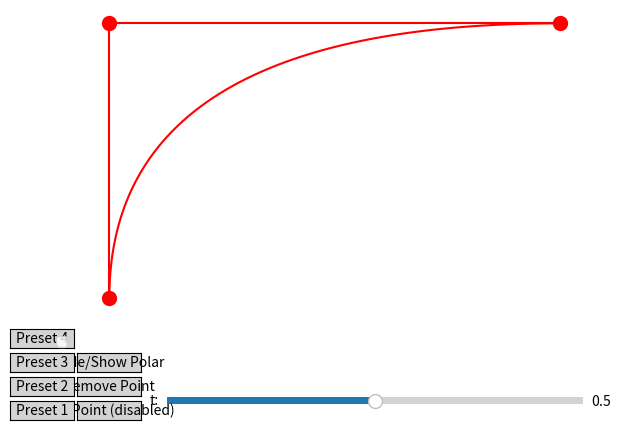

Write Python code to recreate this figure.
import matplotlib.pyplot as plt
import numpy as np
from matplotlib.widgets import Slider,Button
import copy

class DraggablePoint:
    def __init__(self, ax, x, y, size=100, color="red", marker="o"):
        self.ax = ax
        self.x=x
        self.y=y
        self.point = ax.scatter(x, y, s=size, c=color, marker=marker, picker=True)
        self.dragging = False
        self.press = None

        self.connect_events()

    def connect_events(self):
        self.ax.figure.canvas.mpl_connect('pick_event', self.on_pick)
        self.ax.figure.canvas.mpl_connect('motion_notify_event', self.on_motion)
        self.ax.figure.canvas.mpl_connect('button_release_event', self.on_release)

    def on_pick(self, event):
        if event.artist == self.point:
            self.dragging = True
            self.press = (self.point.get_offsets()[0][0] - event.mouseevent.xdata,
                          self.point.get_offsets()[0][1] - event.mouseevent.ydata)

    def on_motion(self, event):     
        if self.dragging:
            new_x = event.xdata + self.press[0]
            new_y = event.ydata + self.press[1]
            self.point.set_offsets([[new_x, new_y]])
            self.ax.figure.canvas.draw()

    def on_release(self, event):
        global points
        new_x = event.xdata + self.press[0]
        new_y = event.ydata + self.press[1]
        for point in points:
            if point[0]==self.x and point[1]==self.y:
                point[0]=new_x
                point[1]=new_y
                break
        self.x=new_x
        self.y=new_y
        control_points_updated = np.array(points)

        displaced_control_points = displace_control_points(control_points_updated, t)

        updated_curve_points = bezier_curve(control_points_updated, t_values)
        updated_polar_points = bezier_curve(displaced_control_points, t_values)

        curve.set_xdata(updated_curve_points[:, 0])
        curve.set_ydata(updated_curve_points[:, 1])

        polar.set_xdata(updated_polar_points[:, 0])
        polar.set_ydata(updated_polar_points[:, 1])

        #control_pts.set_xdata(control_points_updated[:, 0])
        #control_pts.set_ydata(control_points_updated[:, 1])
            
        control_polygon.set_xdata(control_points_updated[:, 0])
        control_polygon.set_ydata(control_points_updated[:, 1])

        control_polar_polygon.set_xdata(displaced_control_points[:, 0])
        control_polar_polygon.set_ydata(displaced_control_points[:, 1])

        polar_pts.set_xdata(displaced_control_points[:, 0])
        polar_pts.set_ydata(displaced_control_points[:, 1])
        fig.canvas.draw_idle() 
        if self.dragging:
            self.dragging = False
            self.press = None


def de_casteljau(control_points, t):
    n = len(control_points) - 1
    
    if n == 0:
        return control_points[0]
    
    intermediate_points = []
    for i in range(n):
        intermediate_point = (1 - t) * control_points[i] + t * control_points[i + 1]
        intermediate_points.append(intermediate_point)
    return de_casteljau(intermediate_points, t)

def bezier_curve(control_points, t_values):
    curve_points = []
    for t in t_values:
        point = de_casteljau(control_points, t)
        curve_points.append(point)
    return np.array(curve_points)

def displace_control_points(original_points, t):
    displaced_points = []
    for i in range(len(original_points)-1):
        direction = original_points[i+1] - original_points[i]
        displaced_point = original_points[i] + t * direction
        displaced_points.append(displaced_point)
    return np.array(displaced_points)


preset4=[[0, 0], [0, 5], [5, 5],[5,0],[1.5,3]]
preset3=[[0, 0], [0, 5], [5, 5],[5,0]]
preset2=[[0, 0], [0, 5], [5, 5]]
preset1=[[0, 0], [0, 5]]
preset = { "preset1" : preset1, "preset2" : preset2, "preset3" : preset3, "preset4" : preset4}
points=copy.deepcopy(preset["preset2"])
add_point_enabled = False 
original_control_points = np.array(points)

t = 0.5

displaced_control_points = displace_control_points(original_control_points, t)

t_values = np.linspace(0, 1, 100)
original_curve_points = bezier_curve(original_control_points, t_values)
modified_curve_points = bezier_curve(displaced_control_points, t_values)


fig,ax=plt.subplots()
plt.subplots_adjust(bottom=0.25)
ax.axis("off")
drawnPoints=[]

curve,=plt.plot(original_curve_points[:, 0], original_curve_points[:, 1], 'r-', label='Original Bézier Curve')
for point in points:
    drawnPoints.append(DraggablePoint(ax,point[0],point[1]))
#control_pts, = ax.plot(original_control_points[:, 0], original_control_points[:, 1], 'ro', label='Control Points')
control_polygon,=plt.plot(original_control_points[:, 0], original_control_points[:, 1], 'r', label='Control Polygon')
polar,=plt.plot(modified_curve_points[:, 0], modified_curve_points[:, 1], 'g-', label=f'Modified Bézier Curve (t={t})')
polar_pts,= ax.plot(displaced_control_points[:, 0], displaced_control_points[:, 1], 'bo', label='Control Polar Points')
control_polar_polygon,=plt.plot(displaced_control_points[:, 0], displaced_control_points[:, 1], 'b', label='Control Polar Polygon')


def update(val):
    global t
    t = val
    control_points_updated = np.array(points)
    displaced_control_points = displace_control_points(control_points_updated, t)
    modified_curve_points = bezier_curve(displaced_control_points, t_values)

    polar.set_xdata(modified_curve_points[:, 0])
    polar.set_ydata(modified_curve_points[:, 1])

    polar_pts.set_xdata(displaced_control_points[:, 0])
    polar_pts.set_ydata(displaced_control_points[:, 1])

    control_polar_polygon.set_xdata(displaced_control_points[:, 0])
    control_polar_polygon.set_ydata(displaced_control_points[:, 1])

    ax.relim() 
    ax.autoscale_view()  
    fig.canvas.draw_idle() 

def add_random_point(event):
    global points,drawnPoints,ax
    global add_point_enabled
    if event.button == 1 and add_point_enabled:  # Left mouse click
        x, y = event.xdata, event.ydata
        new_point = [x, y]
        (xm,ym),(xM,yM) =  button_add_point.label.clipbox.get_points()
        if x is None or y is None:
            return
        if xm<event.x<xM and ym<event.y<yM:
            toggle_add_point()
            return
        points.append(new_point)
        drawnPoints.append(DraggablePoint(ax,x,y))
        control_points_updated = np.array(points)

        displaced_control_points = displace_control_points(control_points_updated, t)

        updated_curve_points = bezier_curve(control_points_updated, t_values)
        updated_polar_points = bezier_curve(displaced_control_points, t_values)

        curve.set_xdata(updated_curve_points[:, 0])
        curve.set_ydata(updated_curve_points[:, 1])

        polar.set_xdata(updated_polar_points[:, 0])
        polar.set_ydata(updated_polar_points[:, 1])

        #control_pts.set_xdata(control_points_updated[:, 0])
        #control_pts.set_ydata(control_points_updated[:, 1])
            
        control_polygon.set_xdata(control_points_updated[:, 0])
        control_polygon.set_ydata(control_points_updated[:, 1])

        control_polar_polygon.set_xdata(displaced_control_points[:, 0])
        control_polar_polygon.set_ydata(displaced_control_points[:, 1])

        polar_pts.set_xdata(displaced_control_points[:, 0])
        polar_pts.set_ydata(displaced_control_points[:, 1])
        ax.relim() 
        ax.autoscale_view() 
        fig.canvas.draw_idle() 

def remove_last_point(event):
    if len(points) >2:
        points.pop() 
        point=drawnPoints.pop()
        point.point.remove()
        control_points_updated = np.array(points)
        
        displaced_control_points = displace_control_points(control_points_updated, t)

        updated_curve_points = bezier_curve(control_points_updated, t_values)
        updated_polar_points = bezier_curve(displaced_control_points, t_values)

        curve.set_xdata(updated_curve_points[:, 0])
        curve.set_ydata(updated_curve_points[:, 1])

        polar.set_xdata(updated_polar_points[:, 0])
        polar.set_ydata(updated_polar_points[:, 1])

        #control_pts.set_xdata(control_points_updated[:, 0])
        #control_pts.set_ydata(control_points_updated[:, 1])
    
        control_polygon.set_xdata(control_points_updated[:, 0])
        control_polygon.set_ydata(control_points_updated[:, 1])

        control_polar_polygon.set_xdata(displaced_control_points[:, 0])
        control_polar_polygon.set_ydata(displaced_control_points[:, 1])

        polar_pts.set_xdata(displaced_control_points[:, 0])
        polar_pts.set_ydata(displaced_control_points[:, 1])

        ax.relim()
        ax.autoscale_view() 
        fig.canvas.draw_idle() 

def toggle_visibility(event):
    current_visibility_polar = polar.get_visible()
    current_visibility_polar_pts = polar_pts.get_visible() 
    current_visibility_control_polar_polygon=control_polar_polygon.get_visible()
    polar.set_visible(not current_visibility_polar)
    polar_pts.set_visible(not current_visibility_polar_pts)
    control_polar_polygon.set_visible(not current_visibility_control_polar_polygon)
    plt.draw()

def set_preset1(event):
    global points,drawnPoints
    for point in drawnPoints:
        point.point.remove()
    drawnPoints.clear()
    points=copy.deepcopy(preset['preset1'])
    for point in points:
        drawnPoints.append(DraggablePoint(ax,point[0],point[1]))
    control_points_updated = np.array(points)
    
    displaced_control_points = displace_control_points(control_points_updated, t)

    updated_curve_points = bezier_curve(control_points_updated, t_values)
    updated_polar_points = bezier_curve(displaced_control_points, t_values)

    curve.set_xdata(updated_curve_points[:, 0])
    curve.set_ydata(updated_curve_points[:, 1])

    polar.set_xdata(updated_polar_points[:, 0])
    polar.set_ydata(updated_polar_points[:, 1])

    #control_pts.set_xdata(control_points_updated[:, 0])
    #control_pts.set_ydata(control_points_updated[:, 1])
    
    control_polygon.set_xdata(control_points_updated[:, 0])
    control_polygon.set_ydata(control_points_updated[:, 1])

    control_polar_polygon.set_xdata(displaced_control_points[:, 0])
    control_polar_polygon.set_ydata(displaced_control_points[:, 1])

    polar_pts.set_xdata(displaced_control_points[:, 0])
    polar_pts.set_ydata(displaced_control_points[:, 1])

    ax.relim()
    ax.autoscale_view()
    fig.canvas.draw_idle()

def set_preset2(event):
    global points,drawnPoints
    for point in drawnPoints:
        point.point.remove()
    drawnPoints.clear()
    points=copy.deepcopy(preset['preset2'])
    for point in points:
        drawnPoints.append(DraggablePoint(ax,point[0],point[1]))
    control_points_updated = np.array(points)
    
    displaced_control_points = displace_control_points(control_points_updated, t)

    updated_curve_points = bezier_curve(control_points_updated, t_values)
    updated_polar_points = bezier_curve(displaced_control_points, t_values)

    curve.set_xdata(updated_curve_points[:, 0])
    curve.set_ydata(updated_curve_points[:, 1])

    polar.set_xdata(updated_polar_points[:, 0])
    polar.set_ydata(updated_polar_points[:, 1])

    #control_pts.set_xdata(control_points_updated[:, 0])
    #control_pts.set_ydata(control_points_updated[:, 1])
    
    control_polygon.set_xdata(control_points_updated[:, 0])
    control_polygon.set_ydata(control_points_updated[:, 1])

    control_polar_polygon.set_xdata(displaced_control_points[:, 0])
    control_polar_polygon.set_ydata(displaced_control_points[:, 1])

    polar_pts.set_xdata(displaced_control_points[:, 0])
    polar_pts.set_ydata(displaced_control_points[:, 1])

    ax.relim()
    ax.autoscale_view()
    fig.canvas.draw_idle()

def set_preset3(event):
    global points,drawnPoints
    for point in drawnPoints:
        point.point.remove()
    drawnPoints.clear()
    points=copy.deepcopy(preset['preset3'])
    for point in points:
        drawnPoints.append(DraggablePoint(ax,point[0],point[1]))
    control_points_updated = np.array(points)
    
    displaced_control_points = displace_control_points(control_points_updated, t)

    updated_curve_points = bezier_curve(control_points_updated, t_values)
    updated_polar_points = bezier_curve(displaced_control_points, t_values)

    curve.set_xdata(updated_curve_points[:, 0])
    curve.set_ydata(updated_curve_points[:, 1])

    polar.set_xdata(updated_polar_points[:, 0])
    polar.set_ydata(updated_polar_points[:, 1])

    #control_pts.set_xdata(control_points_updated[:, 0])
    #control_pts.set_ydata(control_points_updated[:, 1])
    
    control_polygon.set_xdata(control_points_updated[:, 0])
    control_polygon.set_ydata(control_points_updated[:, 1])

    control_polar_polygon.set_xdata(displaced_control_points[:, 0])
    control_polar_polygon.set_ydata(displaced_control_points[:, 1])

    polar_pts.set_xdata(displaced_control_points[:, 0])
    polar_pts.set_ydata(displaced_control_points[:, 1])

    ax.relim()
    ax.autoscale_view()
    fig.canvas.draw_idle()

def set_preset4(event):
    global points,drawnPoints
    for point in drawnPoints:
        point.point.remove()
    drawnPoints.clear()
    points=copy.deepcopy(preset['preset4'])
    for point in points:
        drawnPoints.append(DraggablePoint(ax,point[0],point[1]))
    control_points_updated = np.array(points)
    
    displaced_control_points = displace_control_points(control_points_updated, t)

    updated_curve_points = bezier_curve(control_points_updated, t_values)
    updated_polar_points = bezier_curve(displaced_control_points, t_values)

    curve.set_xdata(updated_curve_points[:, 0])
    curve.set_ydata(updated_curve_points[:, 1])

    polar.set_xdata(updated_polar_points[:, 0])
    polar.set_ydata(updated_polar_points[:, 1])

   # control_pts.set_xdata(control_points_updated[:, 0])
    #control_pts.set_ydata(control_points_updated[:, 1])
    
    control_polygon.set_xdata(control_points_updated[:, 0])
    control_polygon.set_ydata(control_points_updated[:, 1])

    control_polar_polygon.set_xdata(displaced_control_points[:, 0])
    control_polar_polygon.set_ydata(displaced_control_points[:, 1])

    polar_pts.set_xdata(displaced_control_points[:, 0])
    polar_pts.set_ydata(displaced_control_points[:, 1])

    ax.relim()
    ax.autoscale_view()
    fig.canvas.draw_idle()

def toggle_add_point(event):
    global add_point_enabled
    add_point_enabled = not add_point_enabled
    if add_point_enabled:
        button_add_point.label.set_text("Add point (enabled)")
    else:
        button_add_point.label.set_text("Add point (disabled)")

axred = plt.axes([0.25, 0.05 ,0.65, 0.03])
slider = Slider(axred, 't:', 0.0, 1.0)

ax_button = plt.axes([0.11, 0.025, 0.1, 0.04])
button_add_point = Button(ax_button, 'Add Point (disabled)', color='lightgray', hovercolor='lightblue')

ax_button = plt.axes([0.11, 0.125, 0.1, 0.04])
button_toggle = Button(ax_button, 'Hide/Show Polar', color='lightgray', hovercolor='lightblue')
button_toggle.on_clicked(toggle_visibility)

polar.set_visible(False)
polar_pts.set_visible(False)
control_polar_polygon.set_visible(False)

ax_button_remove = plt.axes([0.11, 0.075, 0.10, 0.04])
button_remove_point = Button(ax_button_remove, 'Remove Point', color='lightgray', hovercolor='lightblue')
button_remove_point.on_clicked(remove_last_point)

ax_button_preset1 = plt.axes([0.005, 0.025, 0.1, 0.04])
button_preset1= Button(ax_button_preset1, 'Preset 1', color='lightgray', hovercolor='lightblue')
button_preset1.on_clicked(set_preset1)
ax_button_preset2 = plt.axes([0.005, 0.075, 0.1, 0.04])
button_preset2= Button(ax_button_preset2, 'Preset 2', color='lightgray', hovercolor='lightblue')
button_preset2.on_clicked(set_preset2)
ax_button_preset3 = plt.axes([0.005, 0.125, 0.1, 0.04])
button_preset3= Button(ax_button_preset3, 'Preset 3', color='lightgray', hovercolor='lightblue')
button_preset3.on_clicked(set_preset3)
ax_button_preset4 = plt.axes([0.005, 0.175, 0.1, 0.04])
button_preset4= Button(ax_button_preset4, 'Preset 4', color='lightgray', hovercolor='lightblue')
button_preset4.on_clicked(set_preset4)

slider.on_changed(update)
button_add_point.on_clicked(toggle_add_point)

plt.legend()
plt.grid(False)
plt.gcf().canvas.mpl_connect('button_press_event', add_random_point)
plt.show()